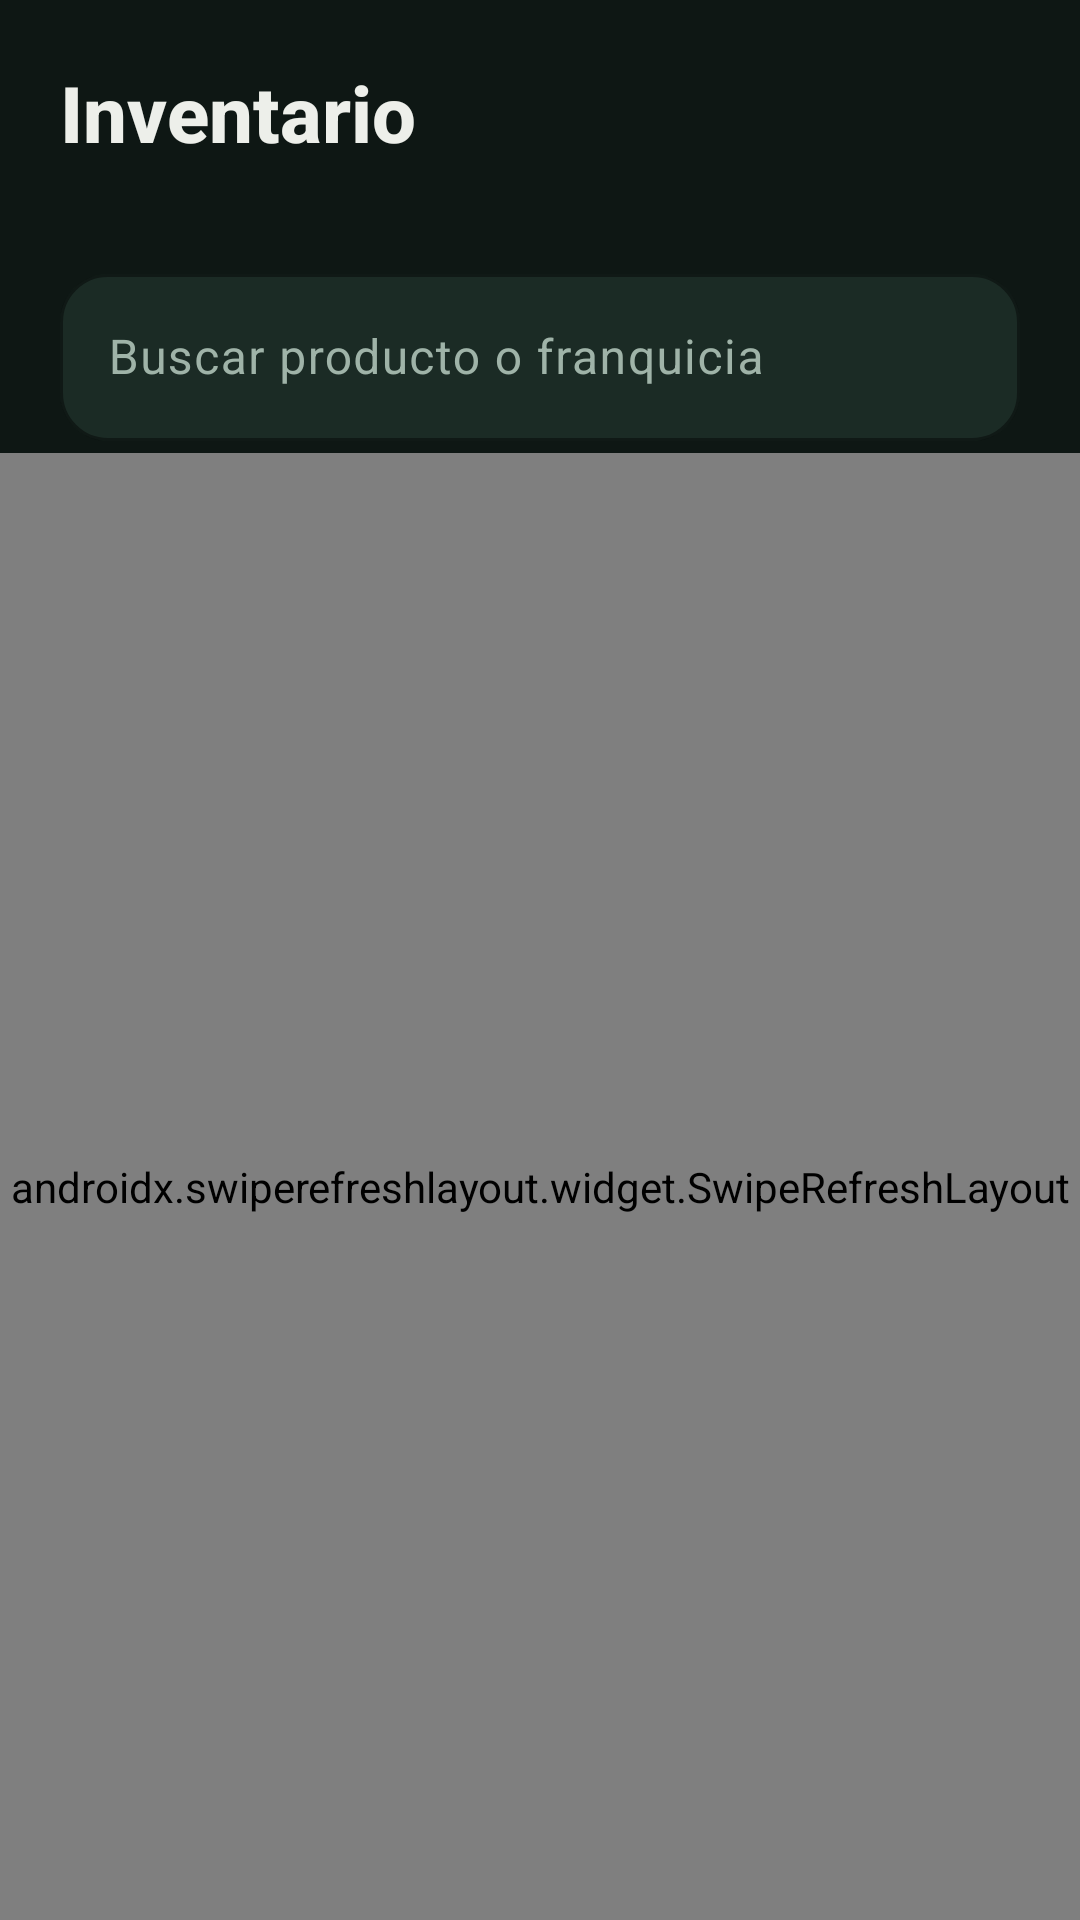

The Android layout XML behind this screen, and the referenced resources:
<!-- AndroidManifest.xml: application theme Theme.MonkeyStore -->
<!-- res/layout/fragment_inventario.xml -->
<?xml version="1.0" encoding="utf-8"?>
<LinearLayout xmlns:android="http://schemas.android.com/apk/res/android"
    xmlns:app="http://schemas.android.com/apk/res-auto"
    android:layout_width="match_parent"
    android:layout_height="match_parent"
    android:background="@color/fondo"
    android:orientation="vertical">

    <LinearLayout
        android:layout_width="match_parent"
        android:layout_height="wrap_content"
        android:orientation="vertical"
        android:paddingStart="@dimen/margen_pantalla"
        android:paddingTop="@dimen/margen_pantalla"
        android:paddingEnd="@dimen/margen_pantalla">

        <TextView
            style="@style/TextoTitulo"
            android:layout_width="match_parent"
            android:layout_height="wrap_content"
            android:text="@string/titulo_inventario" />

        <TextView
            android:id="@+id/tvConteo"
            style="@style/TextoSecundario"
            android:layout_width="match_parent"
            android:layout_height="wrap_content" />

        <com.google.android.material.textfield.TextInputLayout
            android:layout_width="match_parent"
            android:layout_height="wrap_content"
            android:layout_marginTop="@dimen/espacio"
            android:hint="@string/hint_buscar_inventario"
            app:endIconMode="clear_text"
            app:startIconDrawable="@drawable/ic_buscar">

            <com.google.android.material.textfield.TextInputEditText
                android:id="@+id/etBuscar"
                android:layout_width="match_parent"
                android:layout_height="wrap_content"
                android:importantForAutofill="no"
                android:inputType="text"
                android:minHeight="@dimen/alto_minimo_toque" />
        </com.google.android.material.textfield.TextInputLayout>

        <com.google.android.material.chip.ChipGroup
            android:id="@+id/chipsVista"
            android:layout_width="match_parent"
            android:layout_height="wrap_content"
            app:selectionRequired="true"
            app:singleSelection="true" />
    </LinearLayout>

    <com.google.android.material.progressindicator.LinearProgressIndicator
        android:id="@+id/progreso"
        android:layout_width="match_parent"
        android:layout_height="wrap_content"
        android:indeterminate="true"
        android:visibility="invisible"
        app:indicatorColor="@color/dorado"
        app:trackColor="@color/fondo" />

    <FrameLayout
        android:layout_width="match_parent"
        android:layout_height="0dp"
        android:layout_weight="1">

        <androidx.swiperefreshlayout.widget.SwipeRefreshLayout
            android:id="@+id/swipe"
            android:layout_width="match_parent"
            android:layout_height="match_parent">

            <androidx.recyclerview.widget.RecyclerView
                android:id="@+id/rvProductos"
                android:layout_width="match_parent"
                android:layout_height="match_parent"
                android:clipToPadding="false"
                android:paddingStart="@dimen/espacio"
                android:paddingEnd="@dimen/espacio"
                android:paddingBottom="@dimen/espacio" />
        </androidx.swiperefreshlayout.widget.SwipeRefreshLayout>

        <TextView
            android:id="@+id/tvVacio"
            style="@style/TextoSecundario"
            android:layout_width="match_parent"
            android:layout_height="wrap_content"
            android:layout_gravity="center"
            android:drawablePadding="@dimen/espacio"
            android:gravity="center"
            android:padding="@dimen/margen_pantalla"
            android:text="@string/inventario_vacio"
            android:visibility="gone"
            app:drawableTopCompat="@drawable/ic_inventario"
            app:drawableTint="@color/texto_tenue" />
    </FrameLayout>
</LinearLayout>
<!-- resources referenced by this layout -->
<resources>
  <color name="dorado">#D9B465</color>
  <color name="fondo">#0E1714</color>
  <color name="texto_tenue">#6E8378</color>
  <dimen name="alto_minimo_toque">48dp</dimen>
  <dimen name="espacio">12dp</dimen>
  <dimen name="margen_pantalla">20dp</dimen>
  <!-- drawable ic_inventario (drawable) -->
  <?xml version="1.0" encoding="utf-8"?>
  <vector xmlns:android="http://schemas.android.com/apk/res/android"
      android:width="24dp" android:height="24dp"
      android:viewportWidth="24" android:viewportHeight="24"
      android:tint="?attr/colorControlNormal">
      <path android:fillColor="@android:color/white" android:pathData="M20,2H4C3,2 2,2.9 2,4v3.01c0,0.72 0.43,1.34 1,1.69V20c0,1.1 1.1,2 2,2h14c0.9,0 2,-0.9 2,-2V8.7c0.57,-0.35 1,-0.97 1,-1.69V4C22,2.9 21,2 20,2zM15,14H9v-2h6V14zM20,7H4V4l16,-0.02V7z" />
  </vector>
  <string name="hint_buscar_inventario">Buscar producto o franquicia</string>
  <string name="inventario_vacio">No hay productos que coincidan.</string>
  <string name="titulo_inventario">Inventario</string>
  <style name="TextoSecundario">
          <item name="android:textSize">@dimen/texto_pequeno</item>
          <item name="android:textColor">@color/texto_secundario</item>
      </style>
  <style name="TextoTitulo">
          <item name="android:textSize">@dimen/texto_titulo</item>
          <item name="android:textStyle">bold</item>
          <item name="android:textColor">@color/texto</item>
          <item name="android:fontFamily">sans-serif-medium</item>
      </style>
  <dimen name="texto_pequeno">14sp</dimen>
  <color name="texto_secundario">#9FB3A8</color>
  <dimen name="texto_titulo">26sp</dimen>
  <color name="texto">#EDEFEA</color>
  <color name="sobre_dorado">#1A1405</color>
  <color name="dorado_oscuro">#A9853A</color>
  <color name="estado_verde">#3DDC97</color>
  <color name="tarjeta_alta">#223630</color>
  <color name="superficie">#15221D</color>
  <color name="borde">#2A3D35</color>
  <color name="estado_rojo">#F2716B</color>
  <style name="Tarjeta" parent="Widget.Material3.CardView.Filled">
          <item name="cardBackgroundColor">@color/tarjeta</item>
          <item name="cardCornerRadius">@dimen/radio_tarjeta</item>
          <item name="strokeColor">@color/borde</item>
          <item name="strokeWidth">@dimen/borde_tarjeta</item>
          <item name="cardElevation">0dp</item>
      </style>
  <style name="Campo" parent="Widget.Material3.TextInputLayout.OutlinedBox">
          <item name="boxCornerRadiusTopStart">@dimen/radio_boton</item>
          <item name="boxCornerRadiusTopEnd">@dimen/radio_boton</item>
          <item name="boxCornerRadiusBottomStart">@dimen/radio_boton</item>
          <item name="boxCornerRadiusBottomEnd">@dimen/radio_boton</item>
          <item name="boxStrokeColor">@color/dorado</item>
          <item name="boxBackgroundColor">@color/tarjeta</item>
          <item name="startIconTint">@color/texto_secundario</item>
          <item name="endIconTint">@color/texto_secundario</item>
          <item name="hintTextColor">@color/dorado</item>
      </style>
  <color name="tarjeta">#1B2B25</color>
  <dimen name="radio_tarjeta">20dp</dimen>
  <dimen name="borde_tarjeta">1dp</dimen>
  <dimen name="radio_boton">16dp</dimen>
</resources>
